Dataset: dataset (GitHub, Shaik-Shoaib26/FitFuel). Classes: almonds, apple, banana, broccoli, brown rice Indian, capsicum, carrot, cauliflower, chapati, chole masala, coconut water, cucumber, curd, dal tadka, dosa, egg omelette, firm tofu, grapes, plain Greek yogurt, grilled chicken breast, guava, hard boiled eggs, idli, Indian paneer, low fat milk, mango, medu vada, moong dal, oats, onion, orange, paneer tikka, papaya, pineapple, poha, potato, rajma curry, roti, sambar, samosa, scrambled eggs, spinach, steamed rice, strawberry, tandoori chicken, tomato, upma, uttapam, watermelon, whole wheat bread.

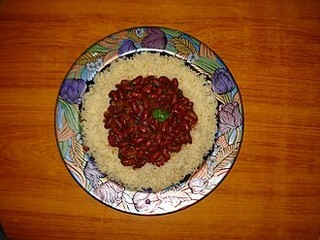
Label: rajma curry

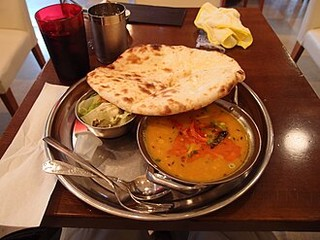
Label: moong dal

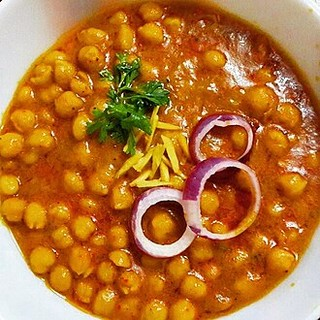
Label: chole masala

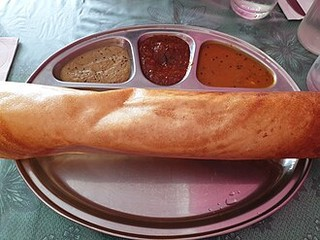
Label: dosa

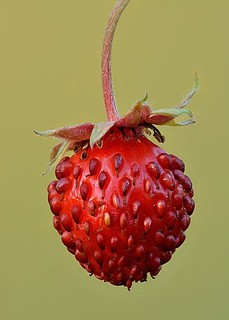
Label: strawberry

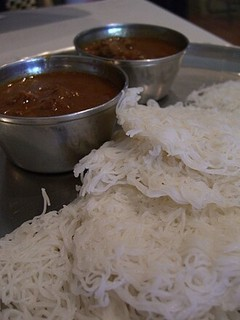
Label: sambar
